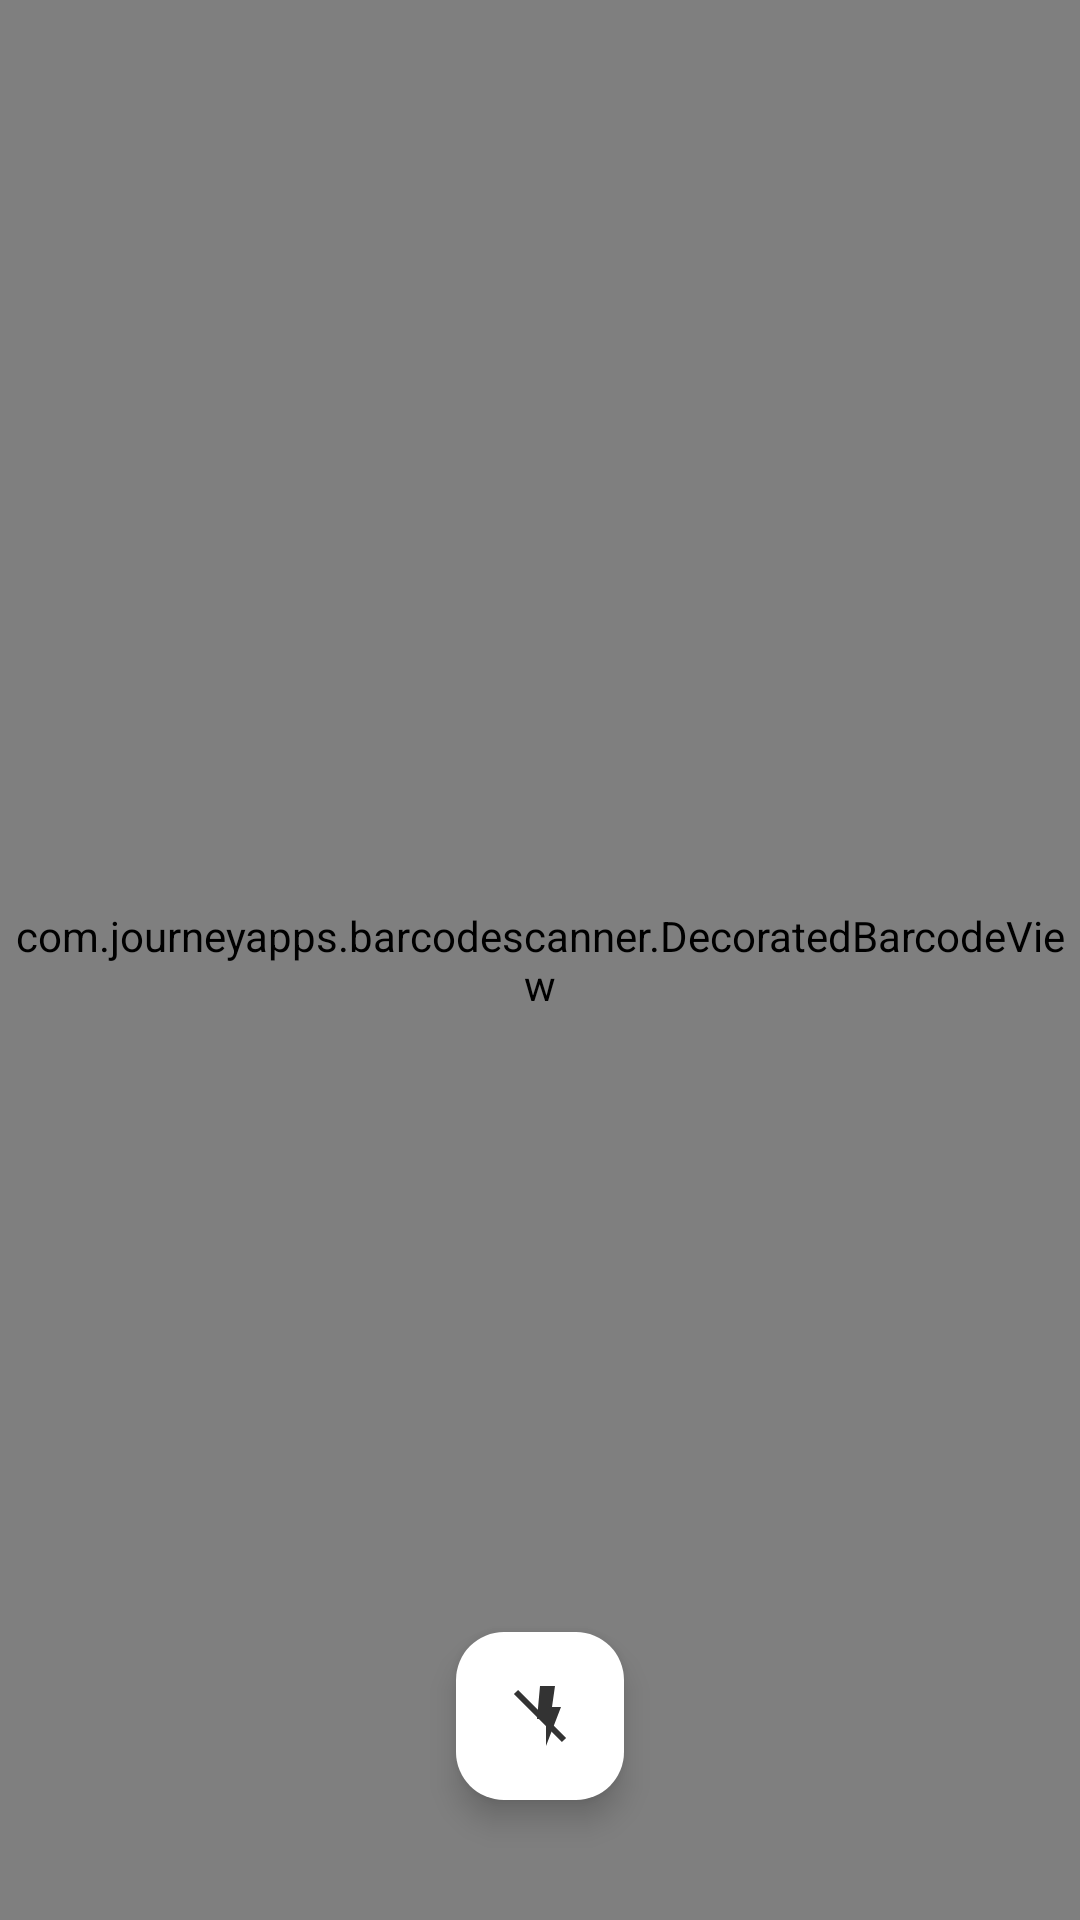

Reconstruct the res/layout file that produces this screen, plus the resources it refers to.
<!-- AndroidManifest.xml: activity theme Theme.MyApp -->
<!-- res/layout/activity_portrait_scan.xml -->
<?xml version="1.0" encoding="utf-8"?>
<FrameLayout
    xmlns:android="http://schemas.android.com/apk/res/android"
    xmlns:app="http://schemas.android.com/apk/res-auto"
    android:layout_width="match_parent"
    android:layout_height="match_parent"
    android:background="#000000">

    
    
    

    <com.journeyapps.barcodescanner.DecoratedBarcodeView
        android:id="@+id/barcodeScannerView"
        android:layout_width="match_parent"
        android:layout_height="match_parent" />


    
    
    

    <com.google.android.material.floatingactionbutton.FloatingActionButton
        android:id="@+id/btnFlash"
        android:layout_width="wrap_content"
        android:layout_height="wrap_content"
        android:layout_gravity="bottom|center_horizontal"
        android:layout_marginBottom="40dp"
        android:contentDescription="@string/flash_on"
        android:src="@drawable/ic_flash_off"
        app:backgroundTint="#FFFFFF"
        app:tint="#333333"
        app:elevation="6dp" />

</FrameLayout>
<!-- resources referenced by this layout -->
<resources>
  <!-- drawable ic_flash_off (drawable) -->
  <?xml version="1.0" encoding="utf-8"?>
  <vector xmlns:android="http://schemas.android.com/apk/res/android"
      android:width="24dp"
      android:height="24dp"
      android:viewportWidth="24"
      android:viewportHeight="24">
  
      <path
          android:fillColor="#333333"
          android:pathData="M7,2h10l-1,7h3l-5,13v-9h-3l1,-11z" />
  
      <path
          android:fillColor="#333333"
          android:pathData="M4,4L20,20"
          android:strokeWidth="2"
          android:strokeColor="#333333" />
  
  </vector>
  <string name="flash_on">تشغيل الفلاش</string>
  <style name="Theme.MyApp" parent="Theme.Material3.DayNight.NoActionBar">
  
          
          <item name="colorPrimary">#2E7D32</item>
          <item name="colorOnPrimary">#FFFFFF</item>
  
          
          <item name="colorSecondary">#1B5E20</item>
          <item name="colorOnSecondary">#FFFFFF</item>
  
          
          <item name="android:colorBackground">#F5F5F5</item>
  
          
          <item name="android:statusBarColor">#1B5E20</item>
  
      </style>
</resources>
